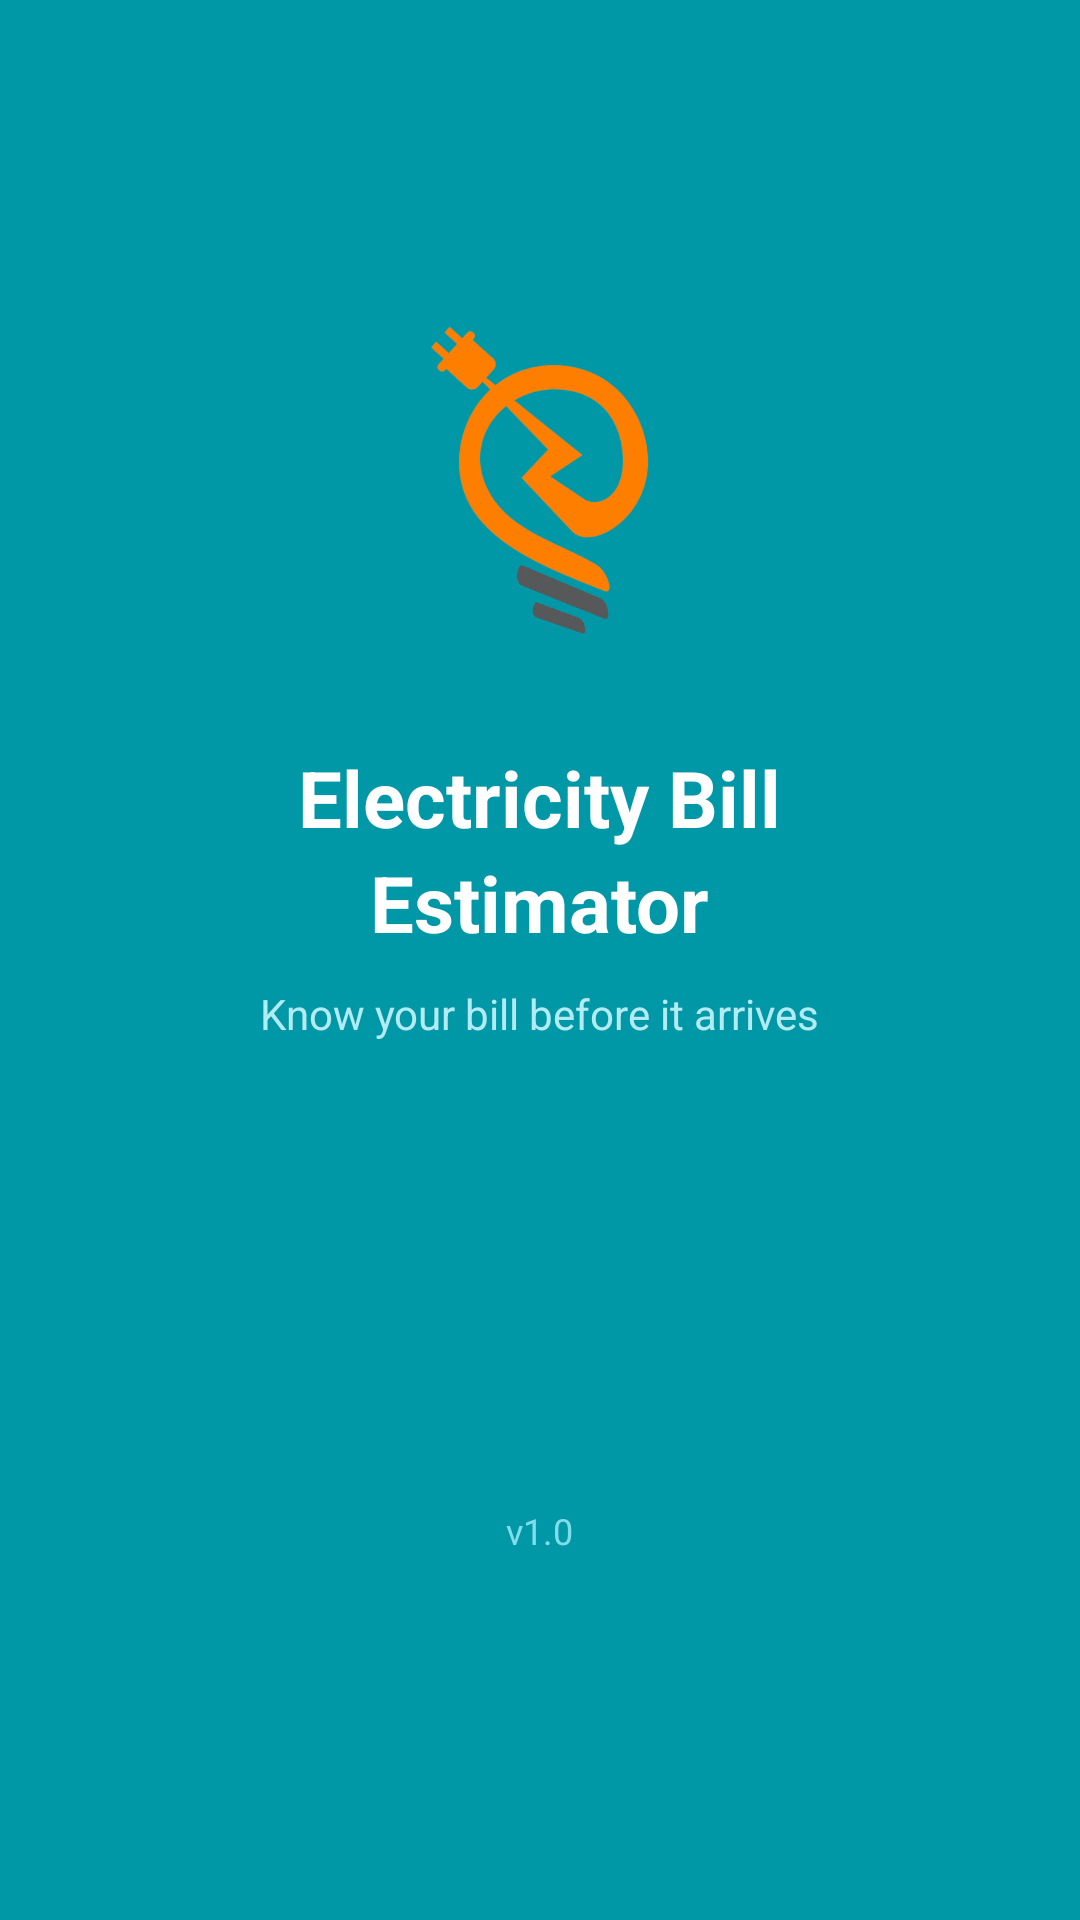

This screen was rendered from an Android layout file. Write that file and the resources it references.
<!-- AndroidManifest.xml: activity theme Theme.AppCompat.NoActionBar -->
<!-- res/layout/activity_splash.xml -->
<?xml version="1.0" encoding="utf-8"?>
<RelativeLayout
    xmlns:android="http://schemas.android.com/apk/res/android"
    android:layout_width="match_parent"
    android:layout_height="match_parent"
    android:background="#0097A7"
    android:gravity="center">

    <LinearLayout
        android:layout_width="wrap_content"
        android:layout_height="wrap_content"
        android:orientation="vertical"
        android:gravity="center"
        android:layout_centerInParent="true">


        <ImageView
            android:id="@+id/imgProfile"
            android:layout_width="149dp"
            android:layout_height="127dp"
            android:layout_marginBottom="12dp"
            android:padding="8dp"
            android:src="@drawable/logoelectric" />

        <TextView
            android:layout_width="wrap_content"
            android:layout_height="wrap_content"
            android:text="Electricity Bill"
            android:textSize="26sp"
            android:textStyle="bold"
            android:textColor="#FFFFFF"
            android:layout_marginTop="12dp"/>

        <TextView
            android:layout_width="wrap_content"
            android:layout_height="wrap_content"
            android:text="Estimator"
            android:textSize="26sp"
            android:textStyle="bold"
            android:textColor="#FFFFFF"/>

        <TextView
            android:layout_width="wrap_content"
            android:layout_height="wrap_content"
            android:text="Know your bill before it arrives"
            android:textSize="14sp"
            android:textColor="#B2EBF2"
            android:layout_marginTop="10dp"/>

    </LinearLayout>

    <TextView
        android:layout_width="wrap_content"
        android:layout_height="wrap_content"
        android:text="v1.0"
        android:textSize="12sp"
        android:textColor="#80DEEA"
        android:layout_alignParentBottom="true"
        android:layout_centerHorizontal="true"
        android:layout_marginBottom="24dp"/>

</RelativeLayout>
<!-- resources referenced by this layout -->
<resources>
  <!-- drawable logoelectric: png bitmap (drawable, 116583 bytes) -->
</resources>
